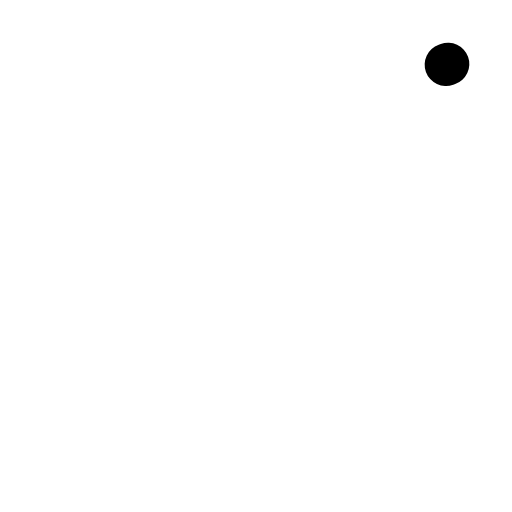
t = 0.00 s
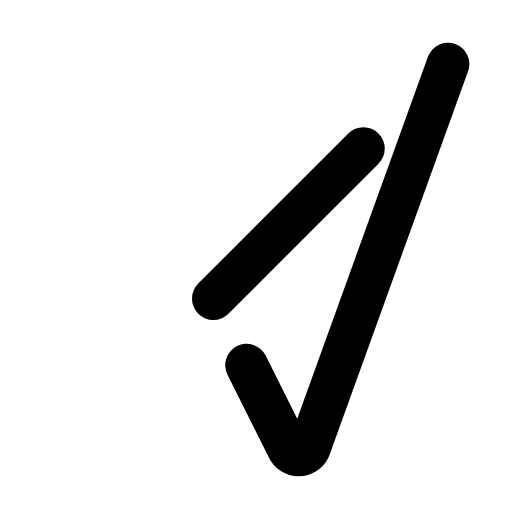
t = 0.17 s
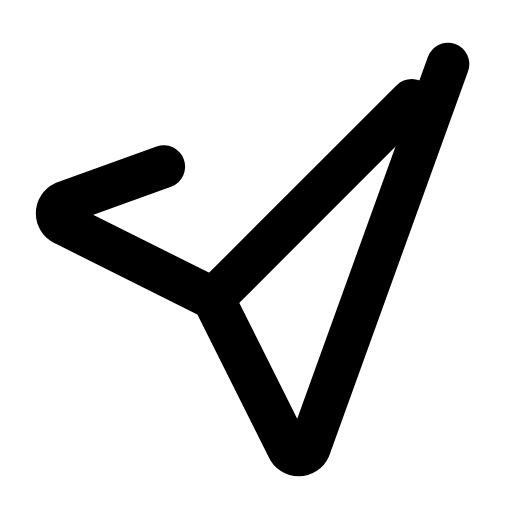
t = 0.27 s
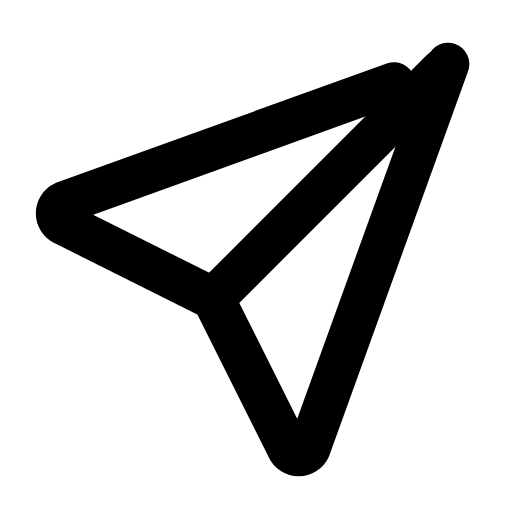
t = 0.49 s
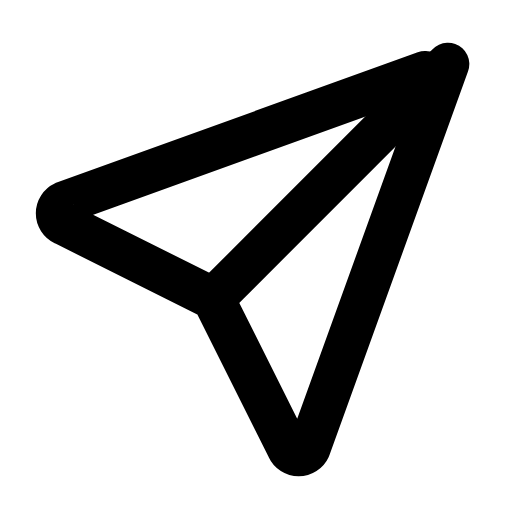
t = 0.59 s
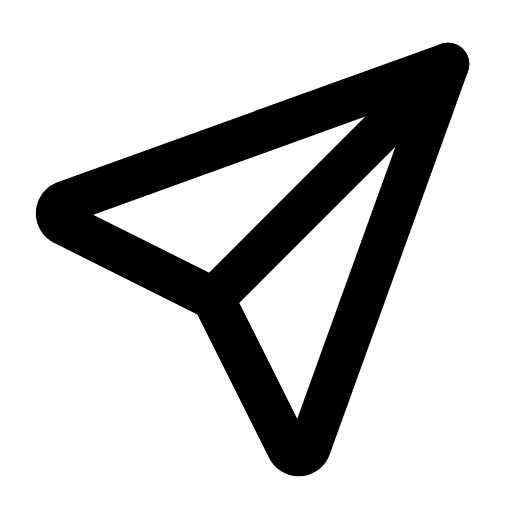
t = 0.80 s

The animated SVG that drew these frames (rendered in a browser with its animation timeline set to each time). Animation: 4 CSS @keyframes rules; one cycle of 0.91 s, repeats indefinitely.

<svg xmlns="http://www.w3.org/2000/svg" viewBox="0 0 24 24" width="96" height="96" role="img" aria-label="Send Icon — إرسال" data-icon="send-icon">
  <title>Send Icon — إرسال</title>
<style>
  .a{fill:none;stroke:currentColor;stroke-width:2;stroke-linecap:round;stroke-linejoin:round;
     stroke-dasharray:1;stroke-dashoffset:1;animation:draw 0.85s cubic-bezier(.25,.9,.25,1) both}
  .d{fill:var(--icon-accent,currentColor);stroke:none;transform-box:fill-box;transform-origin:center;
     animation:dotIn .35s ease-out both,dotPulse 0.83s infinite ease-in-out}
  .f{fill:currentColor;stroke:none;animation:fadeIn .45s ease-out both}
  @keyframes draw{to{stroke-dashoffset:0}}
  @keyframes dotIn{from{opacity:0;transform:scale(.4)}to{opacity:1;transform:scale(1)}}
  @keyframes dotPulse{0%,100%{opacity:.55}50%{opacity:1}}
  @keyframes fadeIn{from{opacity:0}to{opacity:1}}
  @media (prefers-reduced-motion:reduce){.a{animation:none;stroke-dashoffset:0}.d,.f{animation:none}}
</style>
  <path class="a" pathLength="1" d="M10 14l11 -11" style="animation-delay:0.0s"/>
  <path class="a" pathLength="1" d="M21 3l-6.5 18a.55 .55 0 0 1 -1 0l-3.5 -7l-7 -3.5a.55 .55 0 0 1 0 -1l18 -6.5" style="animation-delay:0.06s"/>
</svg>
